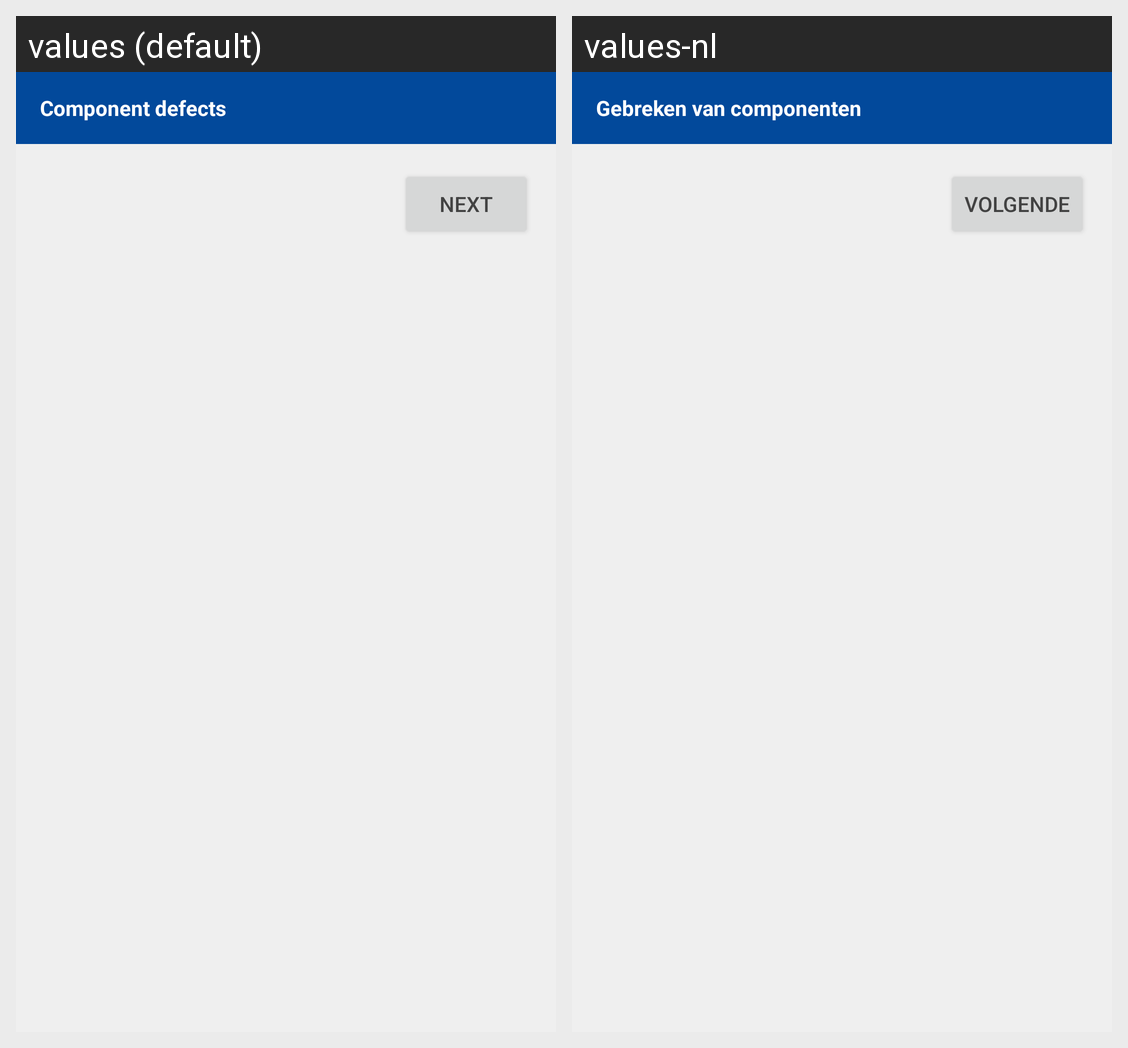

Locale-by-locale string values for the Android screen shown in this grid:
Android screen res/layout/activity_component_defects.xml rendered under 2 locales, left to right: values (default), values-nl. Device: Nexus 5 (rendered at 1080×1920; each locale shown at half size, 540×960, under a caption strip naming it); theme AppTheme.
Strings drawn on this screen, with the default value and each locale's value (text and hints the layout hard-codes, and strings that could not be matched under every locale, appear in the picture but are not listed):

component_defects
  values: Component defects
  values-nl: Gebreken van componenten

next
  values: Next
  values-nl: Volgende
